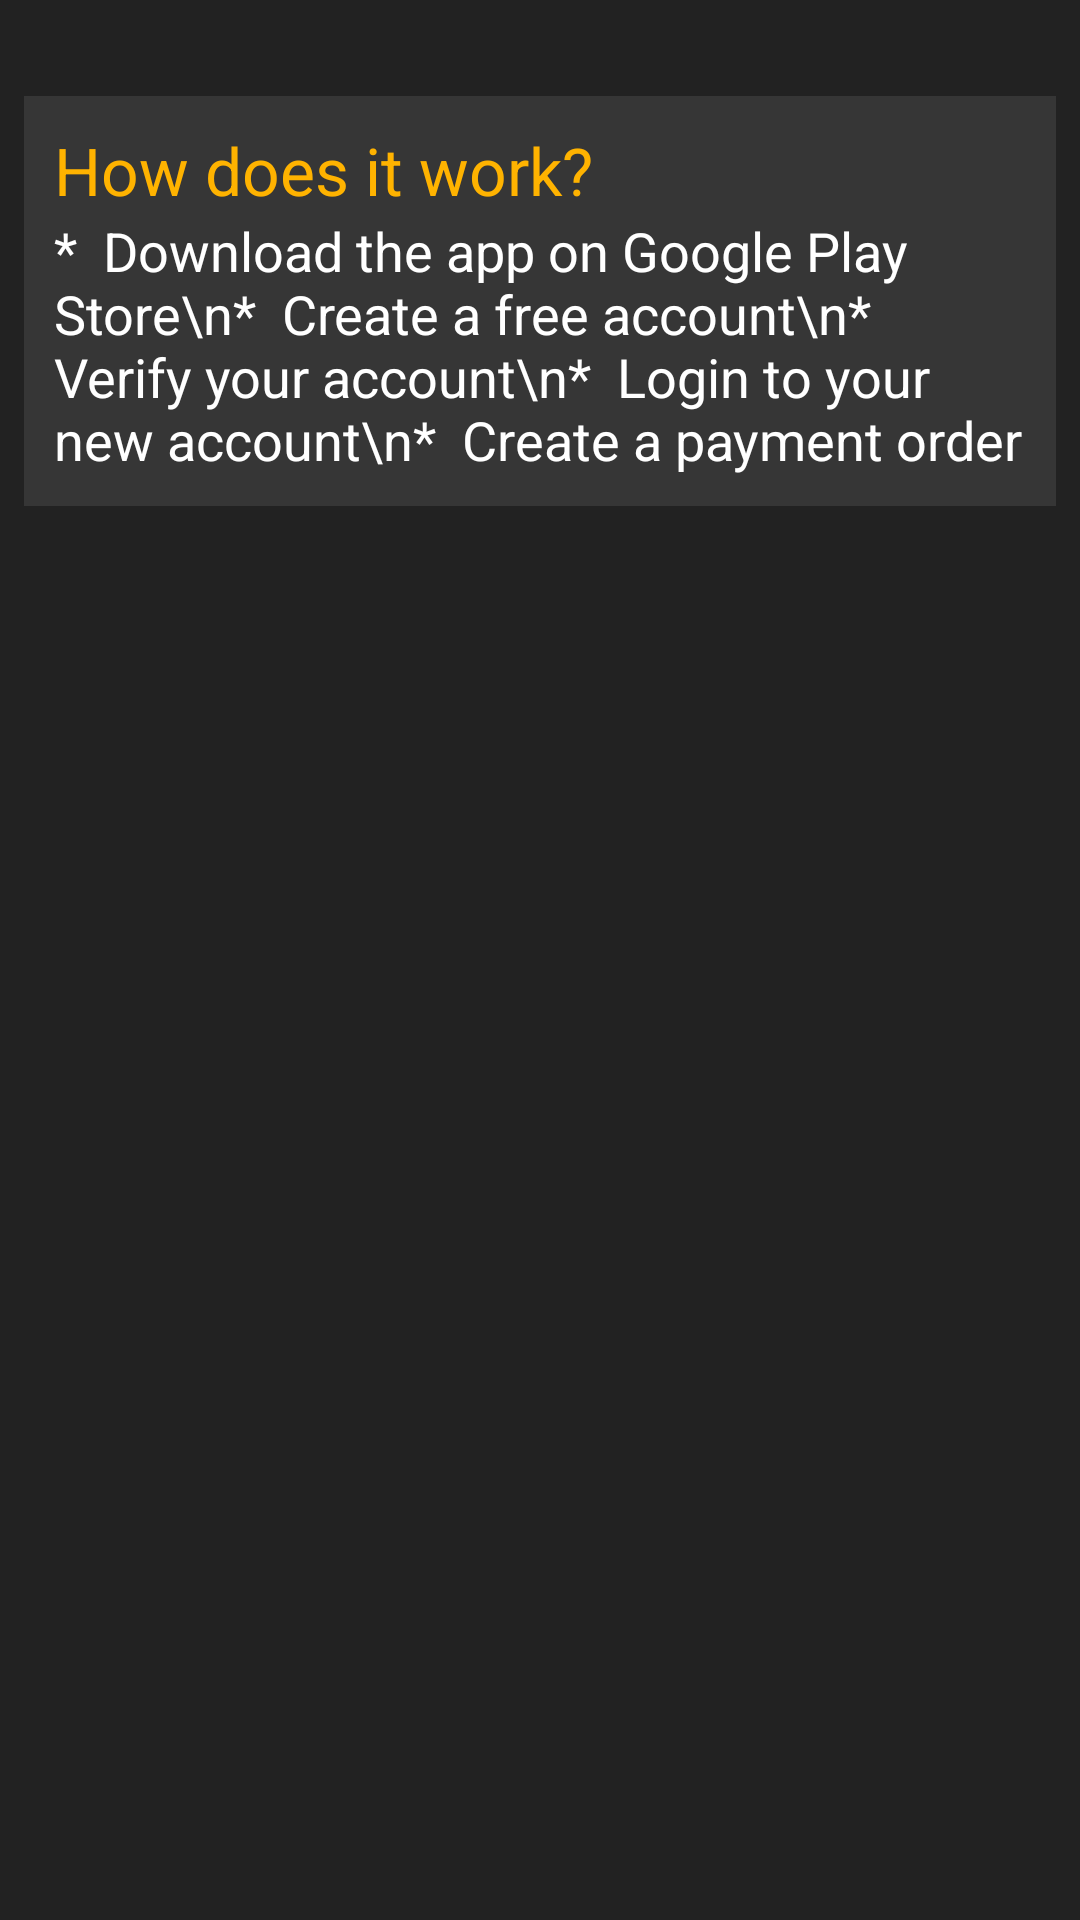

The Android layout XML behind this screen, and the referenced resources:
<!-- AndroidManifest.xml: application theme AppTheme -->
<!-- res/layout/how_it_works.xml -->
<?xml version="1.0" encoding="utf-8"?>
<android.support.constraint.ConstraintLayout xmlns:android="http://schemas.android.com/apk/res/android"
    xmlns:app="http://schemas.android.com/apk/res-auto"
    android:layout_width="match_parent"
    android:layout_height="match_parent"
    android:background="@color/colorAccent">

    <android.support.constraint.ConstraintLayout
        android:layout_width="0dp"
        android:layout_height="wrap_content"
        android:layout_marginStart="8dp"
        android:layout_marginTop="32dp"
        android:layout_marginEnd="8dp"
        android:background="#17FFFFFF"
        android:padding="10dp"
        app:layout_constraintEnd_toEndOf="parent"
        app:layout_constraintHorizontal_bias="1.0"
        app:layout_constraintStart_toStartOf="parent"
        app:layout_constraintTop_toBottomOf="@+id/textView20"
        app:layout_constraintTop_toTopOf="parent">

        <TextView
            android:id="@+id/textView21"
            android:layout_width="wrap_content"
            android:layout_height="wrap_content"
            android:text="How does it work?"
            android:textColor="@color/colorPrimary"
            android:textSize="22sp"
            app:layout_constraintStart_toStartOf="parent"
            app:layout_constraintTop_toTopOf="parent" />

        <TextView
            android:id="@+id/textView22"
            android:layout_width="0dp"
            android:layout_height="wrap_content"
            android:text="*  Download the app on Google Play Store\n*  Create a free account\n*  Verify your account\n*  Login to your new account\n*  Create a payment order"
            android:textColor="@color/white"
            android:textSize="18sp"
            app:layout_constraintBottom_toBottomOf="parent"
            app:layout_constraintEnd_toEndOf="parent"
            app:layout_constraintHorizontal_bias="0.526"
            app:layout_constraintStart_toStartOf="parent"
            app:layout_constraintTop_toBottomOf="@+id/textView21"
            app:layout_constraintVertical_bias="0.0" />
    </android.support.constraint.ConstraintLayout>
</android.support.constraint.ConstraintLayout>
<!-- resources referenced by this layout -->
<resources>
  <color name="colorAccent">#222222</color>
  <color name="colorPrimary">#FFB300</color>
  <color name="white">#FFFFFF</color>
  <style name="AppTheme" parent="Theme.AppCompat.Light.NoActionBar">
          
          <item name="colorPrimary">@color/colorPrimary</item>
          <item name="colorPrimaryDark">@color/colorPrimaryDark</item>
          <item name="colorAccent">@color/colorPrimary</item>
          <item name="editTextColor">@color/white</item>
          <item name="android:textColorHint">#B4FFFFFF</item>
      </style>
  <color name="colorPrimaryDark">#ff8f00</color>
</resources>
